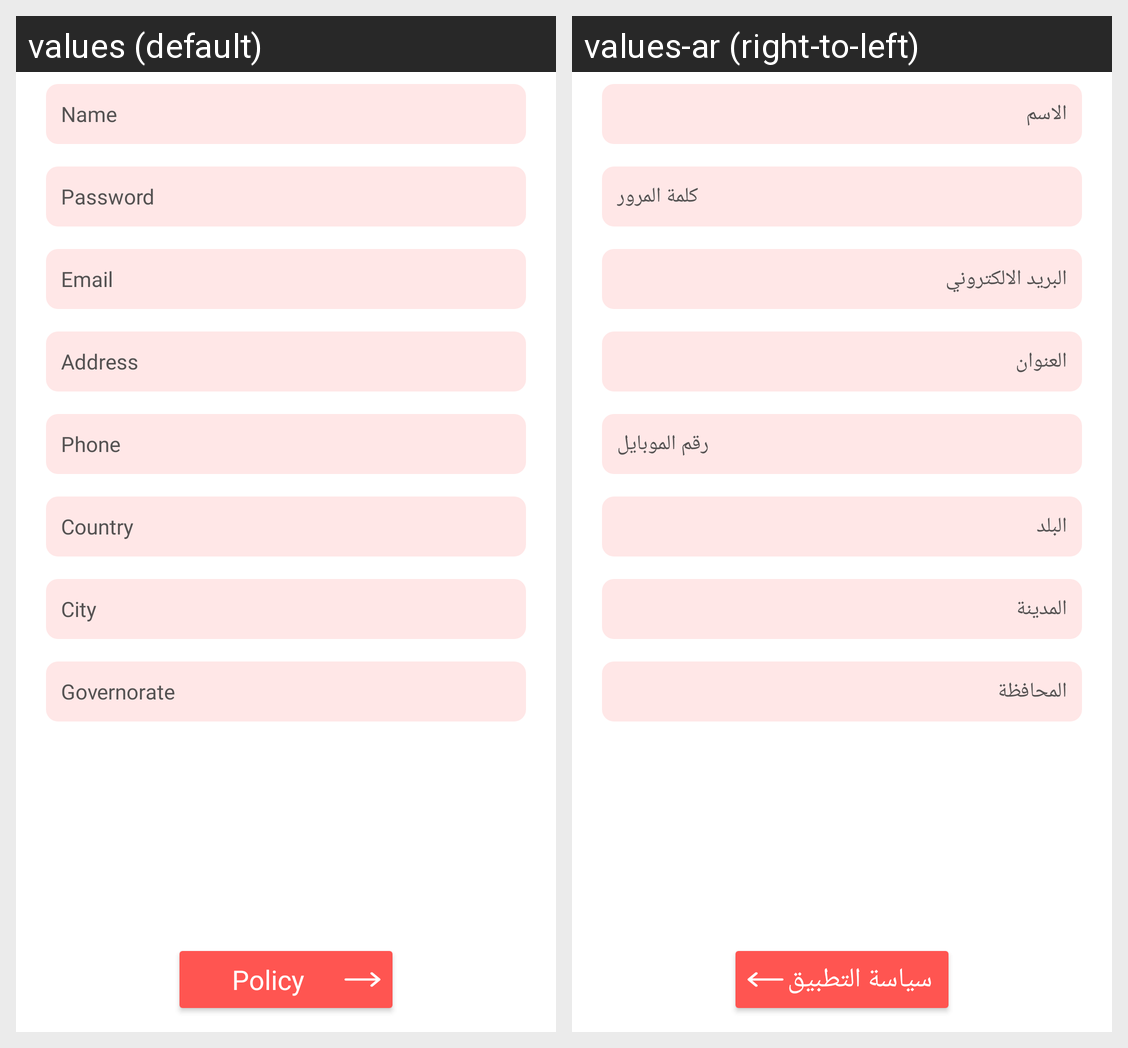

For this localized Android screen grid, give each drawn string resource with its value in every locale shown.
Android screen res/layout/fragment_register.xml rendered under 2 locales, left to right: values (default), values-ar (right-to-left). Device: Nexus 5 (rendered at 1080×1920; each locale shown at half size, 540×960, under a caption strip naming it); theme Theme.Latif.
Strings drawn on this screen, with the default value and each locale's value (text and hints the layout hard-codes, and strings that could not be matched under every locale, appear in the picture but are not listed):

name
  values: Name
  values-ar: الاسم

password
  values: Password
  values-ar: كلمة المرور

email
  values: Email
  values-ar: البريد الالكتروني

address
  values: Address
  values-ar: العنوان

phone
  values: Phone
  values-ar: رقم الموبايل

country
  values: Country
  values-ar: البلد

city
  values: City
  values-ar: المدينة

governorate
  values: Governorate
  values-ar: المحافظة

policy
  values: Policy
  values-ar: سياسة التطبيق
